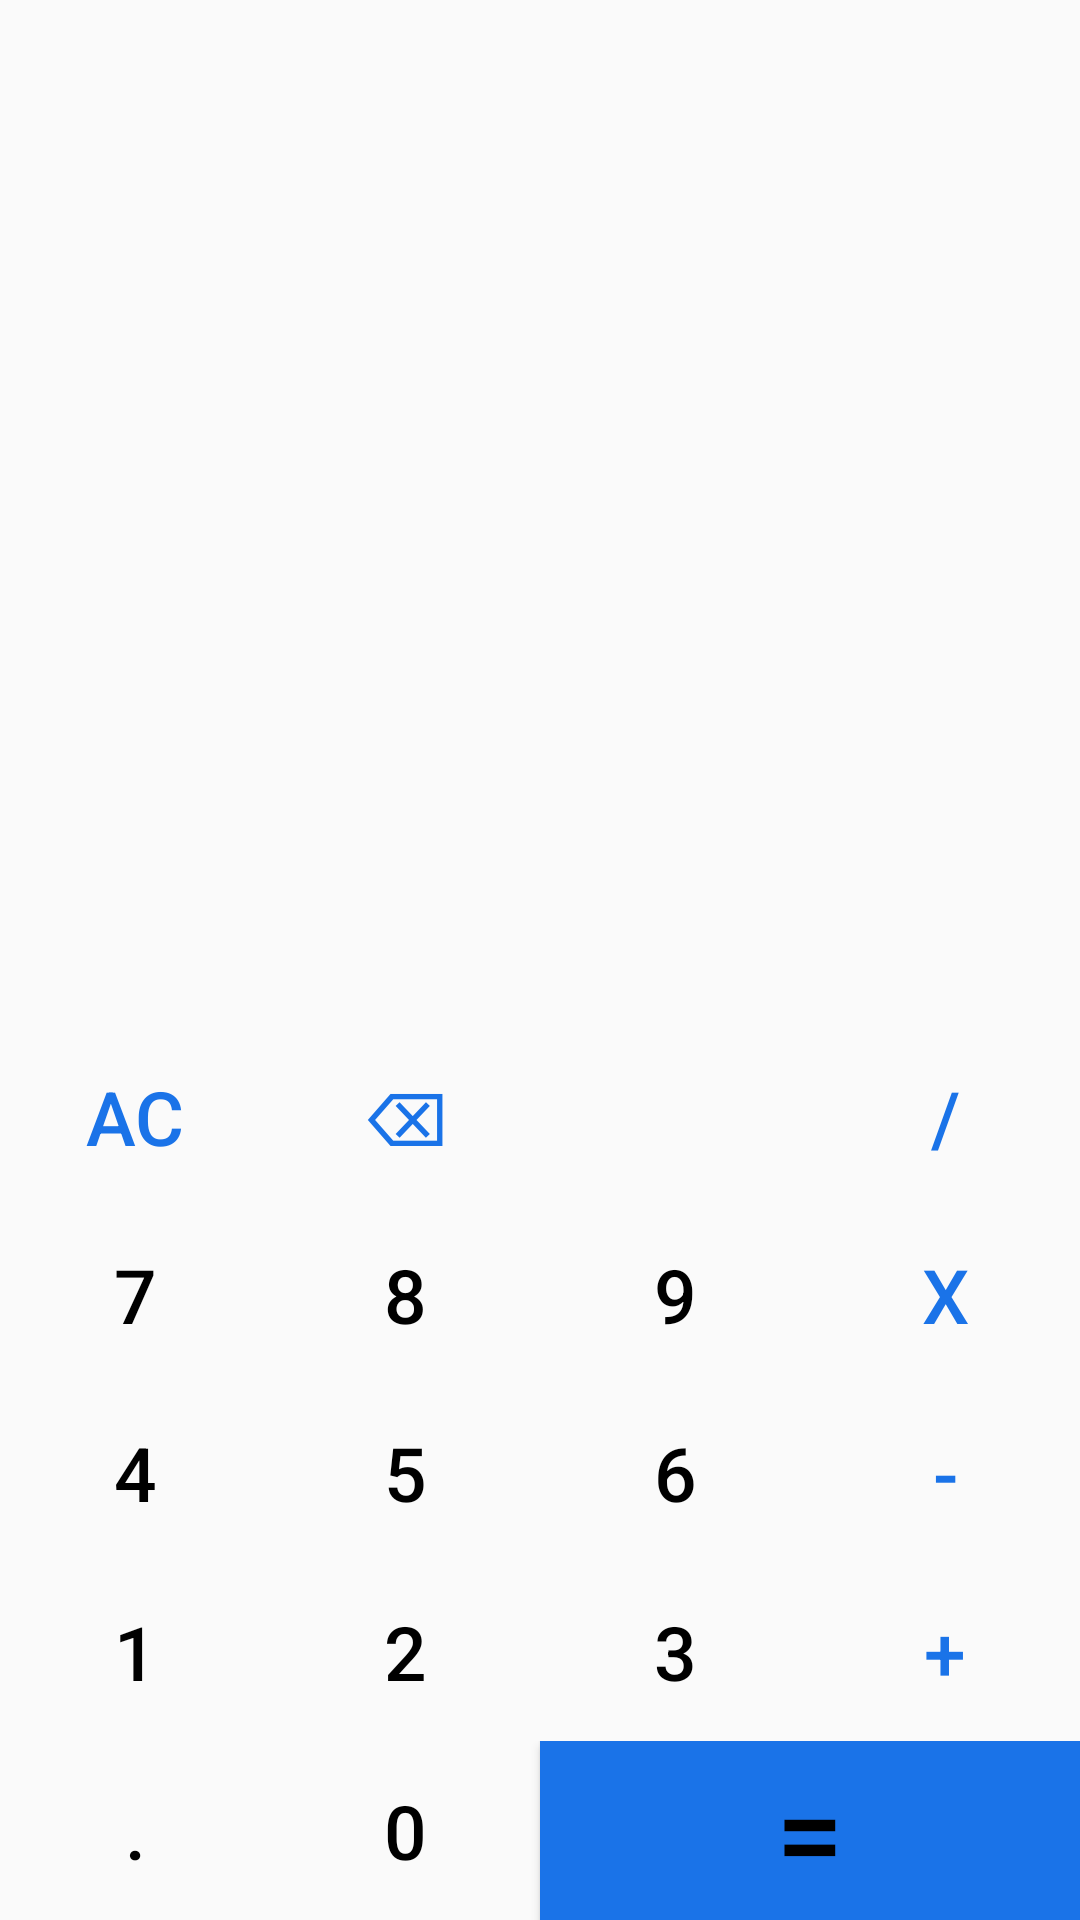

The Android layout XML behind this screen, and the referenced resources:
<!-- AndroidManifest.xml: application theme Theme.DigitalCalculator -->
<!-- res/layout/fragment_base.xml -->
<?xml version="1.0" encoding="utf-8"?>
<LinearLayout

    xmlns:android="http://schemas.android.com/apk/res/android"
    xmlns:app="http://schemas.android.com/apk/res-auto"
    xmlns:tools="http://schemas.android.com/tools"
    android:layout_width="match_parent"
    android:layout_height="match_parent"
    android:id="@+id/main_layout"
    android:orientation="vertical"
    tools:ignore="HardcodedText"
    tools:context=".MainActivity">

    <androidx.constraintlayout.widget.ConstraintLayout

        android:layout_width="match_parent"
        android:layout_height="224dp"
        android:layout_weight="2"
        android:padding="20dp">

        <TextView
            android:id="@+id/workingsTV"
            android:layout_width="348dp"
            android:layout_height="52dp"
            android:lines="2"
            android:maxLines="2"
            android:text=""
            android:textAlignment="textEnd"

            android:textSize="25sp"
            app:layout_constraintBottom_toTopOf="@+id/resultsTV"
            app:layout_constraintEnd_toEndOf="parent"
            app:layout_constraintStart_toStartOf="parent" />

        <TextView
            android:id="@+id/resultsTV"
            android:layout_width="match_parent"
            android:layout_height="wrap_content"
            android:layout_marginBottom="21dp"
            android:lines="1"
            android:maxLines="1"
            android:text=""
            android:textAlignment="textEnd"
            android:textSize="40sp"
            app:layout_constraintBottom_toBottomOf="parent"
            app:layout_constraintLeft_toLeftOf="parent"
            app:layout_constraintRight_toRightOf="parent"
            app:layout_constraintTop_toBottomOf="@+id/frameLayout" />

        <FrameLayout
            android:id="@+id/frameLayout"
            android:layout_width="350dp"
            android:layout_height="184dp"
            android:layout_marginStart="11dp"
            android:layout_marginTop="15dp"
            android:layout_marginEnd="11dp"
            android:layout_marginBottom="65dp"
            app:layout_constraintBottom_toTopOf="@+id/resultsTV"
            app:layout_constraintEnd_toEndOf="parent"
            app:layout_constraintStart_toStartOf="parent"
            app:layout_constraintTop_toTopOf="parent">

            <androidx.recyclerview.widget.RecyclerView
                android:id="@+id/recyclerView"
                android:layout_width="match_parent"
                android:layout_height="match_parent"
                tools:listitem="@layout/temp_history_item"
                android:nestedScrollingEnabled="false"/>
        </FrameLayout>


    </androidx.constraintlayout.widget.ConstraintLayout>

    <LinearLayout

        style="@style/buttonRow">


        <Button
            android:id="@+id/clear_btn"
            style="@style/buttonNumber"
            android:textColor="?attr/operatorBtnColor"
            android:onClick="allClearAction"
            android:text="AC"/>
        <Button
            android:id="@+id/back_btn"
            style="@style/buttonOperator"
            android:onClick="backSpaceAction"
            android:text="⌫"/>
        <Button
            style="@style/buttonNumber"
            android:clickable="false"/>
        <Button
            android:id="@+id/div_btn"
            style="@style/buttonOperator"
            android:text="/"/>

    </LinearLayout>

    <LinearLayout
        style="@style/buttonRow">

        <Button
            android:id="@+id/btn_7"
            style="@style/buttonNumber"
            android:text="7"/>
        <Button
            android:id="@+id/btn_8"
            style="@style/buttonNumber"
            android:text="8"/>
        <Button
            android:id="@+id/btn_9"
            style="@style/buttonNumber"
            android:text="9" />
        <Button
            android:id="@+id/mul_btn"
            style="@style/buttonOperator"
            android:text="x"/>

    </LinearLayout>

    <LinearLayout
        style="@style/buttonRow">

        <Button
            android:id="@+id/btn_4"
            style="@style/buttonNumber"
            android:text="4"/>
        <Button
            android:id="@+id/btn_5"
            style="@style/buttonNumber"
            android:text="5"/>
        <Button
            android:id="@+id/btn_6"
            style="@style/buttonNumber"
            android:text="6" />
        <Button
            android:id="@+id/sub_btn"
            style="@style/buttonOperator"
            android:text="-"/>

    </LinearLayout>

    <LinearLayout
        style="@style/buttonRow">

        <Button
            android:id="@+id/btn_1"
            style="@style/buttonNumber"
            android:text="1"/>
        <Button
            android:id="@+id/btn_2"
            style="@style/buttonNumber"
            android:text="2"/>
        <Button
            android:id="@+id/btn_3"
            style="@style/buttonNumber"
            android:text="3" />
        <Button
            android:id="@+id/add_btn"
            style="@style/buttonOperator"
            android:text="+"/>

    </LinearLayout>

    <LinearLayout

        style="@style/buttonRow">

        <Button
            android:id="@+id/dot_btn"
            style="@style/buttonNumber"
            android:text="."/>
        <Button
            android:id="@+id/btn_0"
            style="@style/buttonNumber"
            android:text="0"/>

        <Button
            android:id="@+id/equal_btn"
            style="@style/buttonNumber"
            android:layout_weight="2"
            android:background="?attr/operatorBtnColor"
            android:onClick="equalsAction"
            android:text="="
            android:textSize="40sp" />

    </LinearLayout>



</LinearLayout>
<!-- res/layout/temp_history_item.xml (included above) -->
<?xml version="1.0" encoding="utf-8"?>
<LinearLayout xmlns:android="http://schemas.android.com/apk/res/android"
    xmlns:app="http://schemas.android.com/apk/res-auto"
    android:layout_width="match_parent"
    android:layout_height="wrap_content"
    android:orientation="vertical"
    android:layout_margin="10dp">

    <TextView
        android:id="@+id/expression_temp"
        android:layout_width="match_parent"
        android:layout_height="wrap_content"
        android:gravity="end"
        android:text="TextView" />

    <TextView
        android:id="@+id/result_temp"
        android:layout_width="match_parent"
        android:layout_height="wrap_content"
        android:gravity="end"
       />
</LinearLayout>
<!-- resources referenced by this layout -->
<resources>
  <style name="buttonNumber">
          <item name="android:layout_weight">1</item>
          <item name="android:layout_width">0dp</item>
          <item name="android:layout_height">match_parent</item>
          <item name="android:background">@null</item>
          <item name="android:textSize">25sp</item>
          <item name="android:onClick">numberAction</item>
      </style>
  <style name="buttonOperator">
          <item name="android:layout_weight">1</item>
          <item name="android:layout_width">0dp</item>
          <item name="android:layout_height">match_parent</item>
          <item name="android:background">@null</item>
          <item name="android:textColor">?attr/operatorBtnColor</item>
          <item name="android:textSize">25sp</item>
          <item name="android:onClick">operationAction</item>
      </style>
  <style name="buttonRow">
          <item name="android:layout_weight">1</item>
          <item name="android:layout_width">match_parent</item>
          <item name="android:layout_height">0dp</item>
      </style>
  <style name="Theme.DigitalCalculator" parent="Theme.Design.Light">
          
          <item name="colorPrimary">@color/primary</item>
          <item name="headingColour">@color/primary</item>
          <item name="colorPrimaryVariant">@color/almostBlack</item>
          <item name="colorOnPrimary">@color/white</item>
          <item name="android:textColor">@color/black</item>
          <item name="operatorBtnColor">@color/primary</item>
      </style>
  <color name="primary">#1A73E8</color>
  <color name="almostBlack">#222</color>
  <color name="white">#FFFFFFFF</color>
  <color name="black">#FF000000</color>
</resources>
